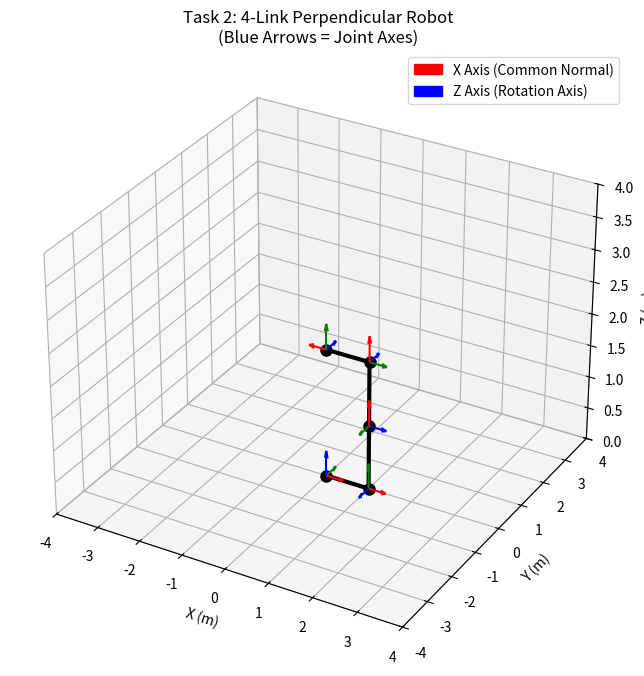

Reproduce this figure in Python.
import numpy as np
import matplotlib.pyplot as plt

class PerpendicularRobotArm:
    """
    A specific implementation for the 'Task 2' Robot.
    Constraint: 4 Links, each joint axis is perpendicular to the previous one.
    """

    def __init__(self, link_length=1.0):
        self.L = link_length
    
    def dh_matrix(self, theta, d, a, alpha):
        """
        Creates the Homogeneous Transformation Matrix for a single link
        using standard DH parameters.
        """
        ct, st = np.cos(theta), np.sin(theta)
        ca, sa = np.cos(alpha), np.sin(alpha)

        return np.array([
            [ct, -st*ca,  st*sa, a*ct],
            [st,  ct*ca, -ct*sa, a*st],
            [0,   sa,       ca,     d],
            [0,   0,        0,      1]
        ])

    def forward_kinematics(self, j1, j2, j3, j4):
        """
        Calculates the position of all joints and the end-effector.
        
        Args:
            j1, j2, j3, j4 (float): Joint angles in radians.
            
        Returns:
            frames (list): List of 4x4 matrices representing the pose of each joint.
            points (np.array): Nx3 array of joint positions (x,y,z) for plotting.
        """
        # --- DERIVING THE DH TABLE ---
        # The prompt states: "Axis of each joint is perpendicular to the previous joint."
        # This implies a 90 degree twist (alpha) between every joint axis.
        
        # Row Format: [theta, d, a, alpha]
        # Link 1: Rotate J1, Move L along X, Twist 90 deg (to make J2 axis perp to J1)
        # Link 2: Rotate J2, Move L along X, Twist 90 deg (to make J3 axis perp to J2)
        # Link 3: Rotate J3, Move L along X, Twist 90 deg (to make J4 axis perp to J3)
        # Link 4: Rotate J4, Move L along X, No Twist (End effector has no axis)
        
        dh_table = [
            [j1, 0, self.L, np.radians(90)],
            [j2, 0, self.L, np.radians(90)],
            [j3, 0, self.L, np.radians(90)],
            [j4, 0, self.L, 0] 
        ]

        # Initialize base frame (Identity)
        T_current = np.eye(4)
        
        # Store matrices and positions for visualization
        frames = [T_current]
        positions = [T_current[:3, 3]] # Start at 0,0,0

        print(f"--- Computing FK for Angles: {np.degrees([j1, j2, j3, j4]).round(1)} deg ---")

        for i, params in enumerate(dh_table):
            theta, d, a, alpha = params
            
            # Compute transform for this link
            T_link = self.dh_matrix(theta, d, a, alpha)
            
            # Update global transform
            T_current = T_current @ T_link
            
            frames.append(T_current)
            positions.append(T_current[:3, 3])
            
            print(f"Joint {i+1} -> {i+2} Position: {np.round(T_current[:3, 3], 3)}")

        return frames, np.array(positions)

    def visualize(self, j1, j2, j3, j4):
        """
        Plots the robot in 3D with Coordinate Frames to prove perpendicular axes.
        """
        frames, positions = self.forward_kinematics(j1, j2, j3, j4)
        
        fig = plt.figure(figsize=(10, 8))
        ax = fig.add_subplot(111, projection='3d')
        
        # Plot Links (Black Lines)
        ax.plot(positions[:, 0], positions[:, 1], positions[:, 2], 
                '-o', color='black', linewidth=3, markersize=8, label='Robot Links')

        # Plot Coordinate Frames (RGB axes) at each joint
        # This proves the "Perpendicular" constraint visually
        scale = self.L * 0.4 # Scale arrows based on link length
        for i, T in enumerate(frames):
            origin = T[:3, 3]
            # Extract rotation vectors (columns of rotation matrix)
            x_axis = T[:3, 0]
            y_axis = T[:3, 1]
            z_axis = T[:3, 2] # This is the Axis of Rotation for the joint
            
            ax.quiver(*origin, *x_axis * scale, color='r') # X
            ax.quiver(*origin, *y_axis * scale, color='g') # Y
            ax.quiver(*origin, *z_axis * scale, color='b') # Z (Rotation Axis)

        # Labels and setting limits
        ax.set_xlabel('X (m)')
        ax.set_ylabel('Y (m)')
        ax.set_zlabel('Z (m)')
        ax.set_title('Task 2: 4-Link Perpendicular Robot\n(Blue Arrows = Joint Axes)')
        
        # Ensure aspect ratio is equal-ish
        limit = self.L * 4
        ax.set_xlim(-limit, limit)
        ax.set_ylim(-limit, limit)
        ax.set_zlim(0, limit)
        
        # Add legend explanations
        import matplotlib.patches as mpatches
        red_patch = mpatches.Patch(color='red', label='X Axis (Common Normal)')
        blue_patch = mpatches.Patch(color='blue', label='Z Axis (Rotation Axis)')
        plt.legend(handles=[red_patch, blue_patch])
        
        plt.show()

# --- Execution ---
if __name__ == "__main__":
    # Create robot with Link Length L=1m
    robot = PerpendicularRobotArm(link_length=1.0)

    # Test Case:
    # J1=0   -> Link 1 along X
    # J2=90  -> Link 2 goes UP (Z)
    # J3=0   -> Link 3 goes along Y (due to twist)
    # J4=-90 -> Link 4 moves accordingly
    
    j_angles = np.radians([0, 90, 0, -90])
    
    robot.visualize(*j_angles)